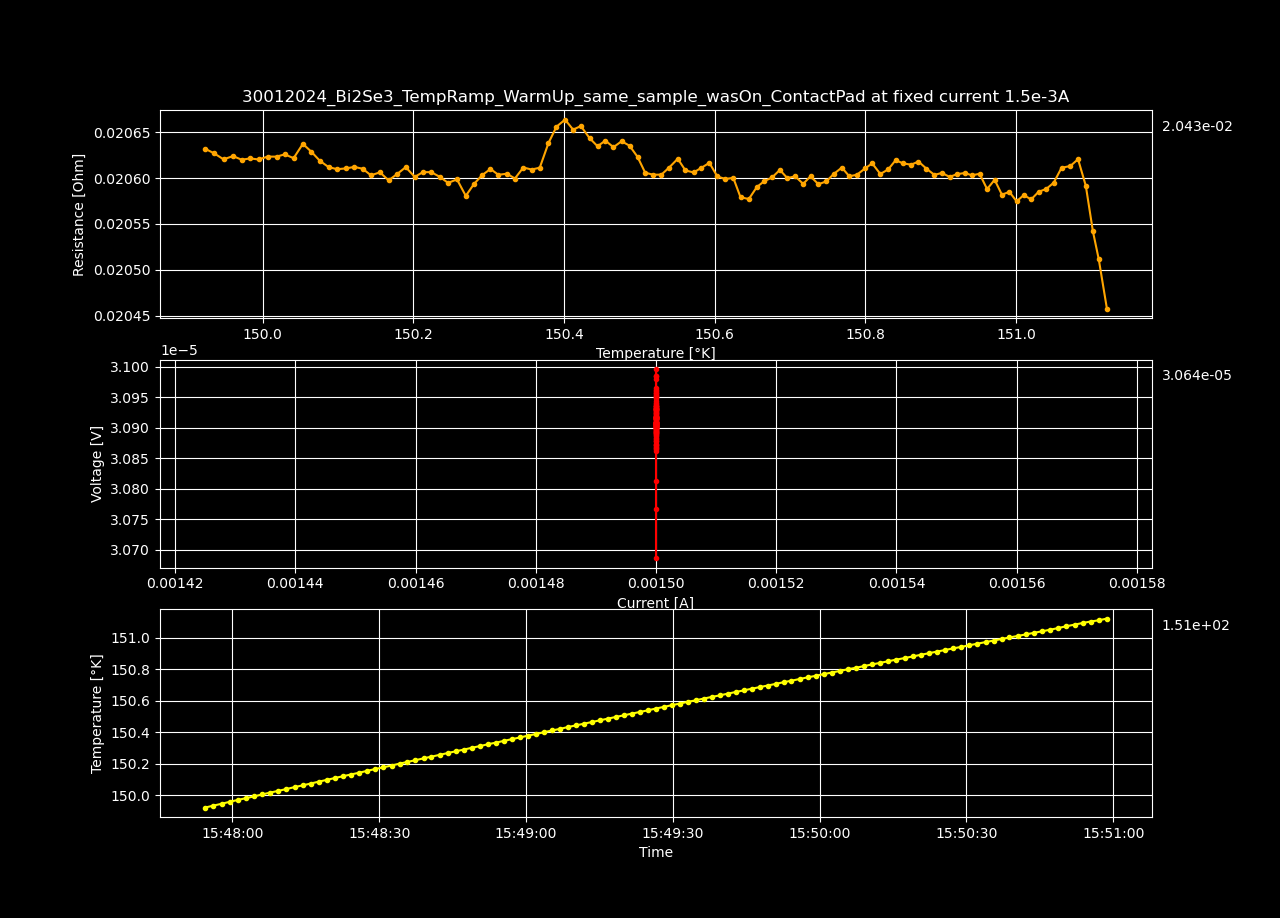

Values plotted in this chart, from the file beside it:
Datetime, Temperature [K], Voltage [V], Resistance [𝛀], Current Source [A], Electric Field [V/cm], Restivity [𝛀 cm], Current Density [A/cm2]
2024-01-30 15:01:04.929995, 77.63, 2.40421978e-05, 0.01603, 0.0015, 0.0004623, 0.02743, 0.01685
2024-01-30 15:01:06.567303, 78.01, 2.4814582e-05, 0.01654, 0.0015, 0.0004772, 0.02831, 0.01685
2024-01-30 15:01:08.201725, 78.3, 2.52522525e-05, 0.01683, 0.0015, 0.0004856, 0.02881, 0.01685
2024-01-30 15:01:09.839930, 78.55, 2.51695543e-05, 0.01678, 0.0015, 0.000484, 0.02872, 0.01685
2024-01-30 15:01:11.466828, 78.75, 2.54133005e-05, 0.01694, 0.0015, 0.0004887, 0.029, 0.01685
2024-01-30 15:01:13.078370, 78.93, 2.58962463e-05, 0.01726, 0.0015, 0.000498, 0.02955, 0.01685
2024-01-30 15:01:14.687312, 79.08, 2.66605691e-05, 0.01777, 0.0015, 0.0005127, 0.03042, 0.01685
2024-01-30 15:01:16.310315, 79.23, 2.78522731e-05, 0.01857, 0.0015, 0.0005356, 0.03178, 0.01685
2024-01-30 15:01:17.975453, 79.39, 2.87274257e-05, 0.01915, 0.0015, 0.0005525, 0.03278, 0.01685
2024-01-30 15:01:19.600084, 79.57, 2.88337234e-05, 0.01922, 0.0015, 0.0005545, 0.0329, 0.01685
2024-01-30 15:01:21.232398, 79.75, 2.94312396e-05, 0.01962, 0.0015, 0.000566, 0.03358, 0.01685
2024-01-30 15:01:22.849749, 79.94, 2.86441301e-05, 0.0191, 0.0015, 0.0005508, 0.03268, 0.01685
2024-01-30 15:01:24.459500, 80.14, 2.79654297e-05, 0.01864, 0.0015, 0.0005378, 0.03191, 0.01685
2024-01-30 15:01:26.074185, 80.34, 2.71287055e-05, 0.01809, 0.0015, 0.0005217, 0.03095, 0.01685
2024-01-30 15:01:27.688212, 80.55, 2.66546292e-05, 0.01777, 0.0015, 0.0005126, 0.03041, 0.01685
2024-01-30 15:01:29.317188, 80.76, 2.61960802e-05, 0.01746, 0.0015, 0.0005038, 0.02989, 0.01685
2024-01-30 15:01:30.946372, 80.96, 2.60267587e-05, 0.01735, 0.0015, 0.0005005, 0.0297, 0.01685
2024-01-30 15:01:32.560493, 81.16, 2.59006027e-05, 0.01727, 0.0015, 0.0004981, 0.02955, 0.01685
2024-01-30 15:01:34.166923, 81.36, 2.58544149e-05, 0.01724, 0.0015, 0.0004972, 0.0295, 0.01685
2024-01-30 15:01:35.794698, 81.56, 2.57562899e-05, 0.01717, 0.0015, 0.0004953, 0.02939, 0.01685
2024-01-30 15:01:37.401102, 81.75, 2.57432773e-05, 0.01716, 0.0015, 0.0004951, 0.02937, 0.01685
2024-01-30 15:01:39.013897, 81.94, 2.57420671e-05, 0.01716, 0.0015, 0.000495, 0.02937, 0.01685
2024-01-30 15:01:40.686754, 82.13, 2.57941027e-05, 0.0172, 0.0015, 0.000496, 0.02943, 0.01685
2024-01-30 15:01:42.310679, 82.32, 2.58941379e-05, 0.01726, 0.0015, 0.000498, 0.02955, 0.01685
2024-01-30 15:01:43.936101, 82.51, 2.59050294e-05, 0.01727, 0.0015, 0.0004982, 0.02956, 0.01685
2024-01-30 15:01:45.559725, 82.69, 2.58546095e-05, 0.01724, 0.0015, 0.0004972, 0.0295, 0.01685
2024-01-30 15:01:47.184135, 82.88, 2.59718938e-05, 0.01731, 0.0015, 0.0004995, 0.02963, 0.01685
2024-01-30 15:01:48.800103, 83.06, 2.55968453e-05, 0.01706, 0.0015, 0.0004922, 0.02921, 0.01685
2024-01-30 15:01:50.415266, 83.25, 2.55280662e-05, 0.01702, 0.0015, 0.0004909, 0.02913, 0.01685
2024-01-30 15:01:52.021603, 83.43, 2.56401149e-05, 0.01709, 0.0015, 0.0004931, 0.02926, 0.01685
2024-01-30 15:01:53.641373, 83.61, 2.56341649e-05, 0.01709, 0.0015, 0.000493, 0.02925, 0.01685
2024-01-30 15:01:55.262681, 83.8, 2.59281279e-05, 0.01729, 0.0015, 0.0004986, 0.02958, 0.01685
2024-01-30 15:01:56.911085, 83.98, 2.56827721e-05, 0.01712, 0.0015, 0.0004939, 0.0293, 0.01685
2024-01-30 15:01:58.557742, 84.17, 2.56912432e-05, 0.01713, 0.0015, 0.0004941, 0.02931, 0.01685
2024-01-30 15:02:00.185830, 84.35, 2.57416715e-05, 0.01716, 0.0015, 0.000495, 0.02937, 0.01685
2024-01-30 15:02:01.820208, 84.54, 2.56881158e-05, 0.01713, 0.0015, 0.000494, 0.02931, 0.01685
2024-01-30 15:02:03.456255, 84.72, 2.57883574e-05, 0.01719, 0.0015, 0.0004959, 0.02943, 0.01685
2024-01-30 15:02:05.066369, 84.9, 2.56836877e-05, 0.01712, 0.0015, 0.0004939, 0.02931, 0.01685
2024-01-30 15:02:06.710213, 85.09, 2.56998232e-05, 0.01713, 0.0015, 0.0004942, 0.02932, 0.01685
2024-01-30 15:02:08.337451, 85.27, 2.57028424e-05, 0.01714, 0.0015, 0.0004943, 0.02933, 0.01685
2024-01-30 15:02:09.956684, 85.45, 2.57054637e-05, 0.01714, 0.0015, 0.0004943, 0.02933, 0.01685
2024-01-30 15:02:11.595263, 85.63, 2.57816029e-05, 0.01719, 0.0015, 0.0004958, 0.02942, 0.01685
2024-01-30 15:02:13.273139, 85.82, 2.5722506e-05, 0.01715, 0.0015, 0.0004947, 0.02935, 0.01685
2024-01-30 15:02:14.906149, 86, 2.57491238e-05, 0.01717, 0.0015, 0.0004952, 0.02938, 0.01685
2024-01-30 15:02:16.548613, 86.18, 2.56884141e-05, 0.01713, 0.0015, 0.000494, 0.02931, 0.01685
2024-01-30 15:02:18.170332, 86.36, 2.57858348e-05, 0.01719, 0.0015, 0.0004959, 0.02942, 0.01685
2024-01-30 15:02:19.792116, 86.54, 2.57988402e-05, 0.0172, 0.0015, 0.0004961, 0.02944, 0.01685
2024-01-30 15:02:21.438593, 86.72, 2.58284891e-05, 0.01722, 0.0015, 0.0004967, 0.02947, 0.01685
2024-01-30 15:02:23.044810, 86.9, 2.59260126e-05, 0.01728, 0.0015, 0.0004986, 0.02958, 0.01685
2024-01-30 15:02:24.648241, 87.08, 2.57452916e-05, 0.01716, 0.0015, 0.0004951, 0.02938, 0.01685
2024-01-30 15:02:26.286856, 87.25, 2.55553974e-05, 0.01704, 0.0015, 0.0004914, 0.02916, 0.01685
2024-01-30 15:02:27.904674, 87.43, 2.55982638e-05, 0.01707, 0.0015, 0.0004923, 0.02921, 0.01685
2024-01-30 15:02:29.517072, 87.6, 2.56917525e-05, 0.01713, 0.0015, 0.0004941, 0.02931, 0.01685
2024-01-30 15:02:31.131928, 87.78, 2.56787433e-05, 0.01712, 0.0015, 0.0004938, 0.0293, 0.01685
2024-01-30 15:02:32.769197, 87.96, 2.57715256e-05, 0.01718, 0.0015, 0.0004956, 0.02941, 0.01685
2024-01-30 15:02:34.437460, 88.13, 2.61368992e-05, 0.01742, 0.0015, 0.0005026, 0.02982, 0.01685
2024-01-30 15:02:36.116066, 88.31, 2.58576548e-05, 0.01724, 0.0015, 0.0004973, 0.0295, 0.01685
2024-01-30 15:02:37.771398, 88.49, 2.58360709e-05, 0.01722, 0.0015, 0.0004968, 0.02948, 0.01685
2024-01-30 15:02:39.405044, 88.67, 2.56915672e-05, 0.01713, 0.0015, 0.0004941, 0.02931, 0.01685
2024-01-30 15:02:41.069798, 88.84, 2.56887435e-05, 0.01713, 0.0015, 0.000494, 0.02931, 0.01685
... 1,762 more rows
